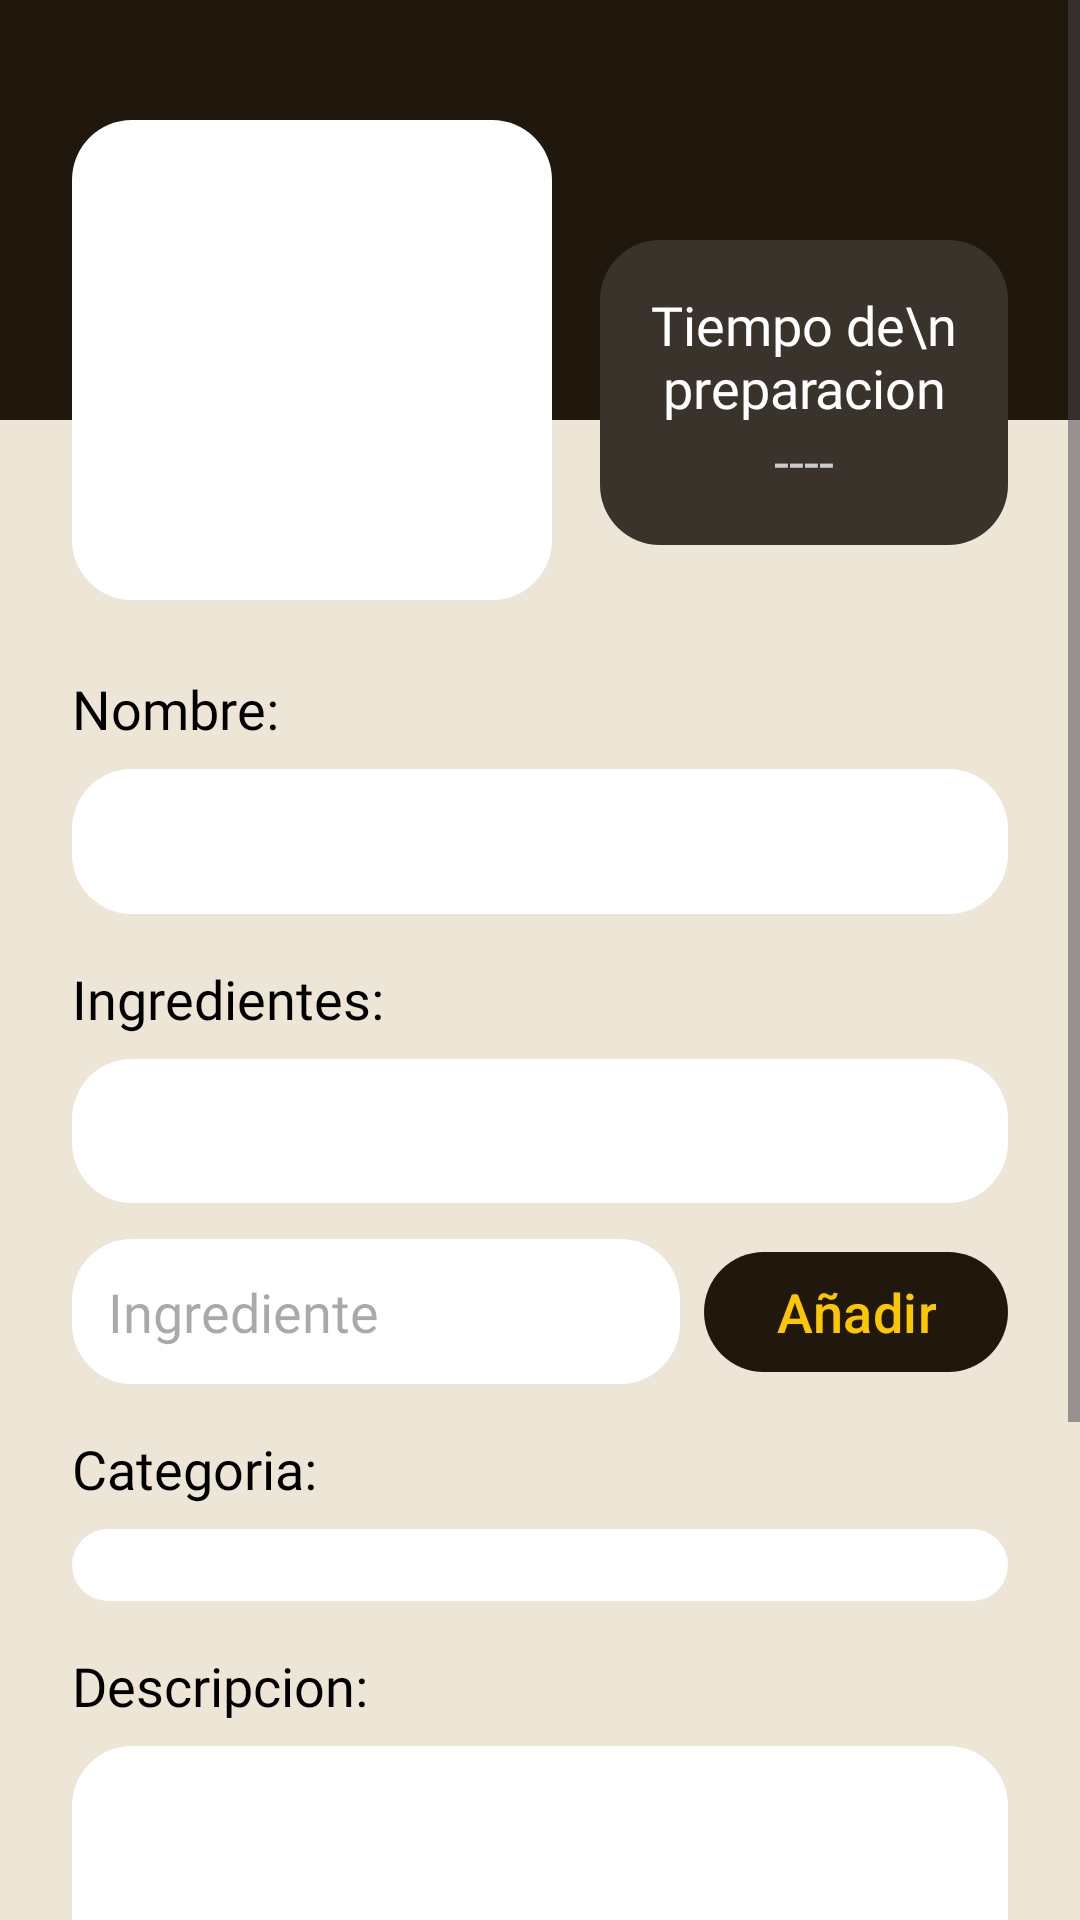

Write the Android layout XML for this screen, with the resource values it uses.
<!-- AndroidManifest.xml: application theme Theme.RefriMancia -->
<!-- res/layout/activity_create_recipe.xml -->
<?xml version="1.0" encoding="utf-8"?>
<ScrollView xmlns:android="http://schemas.android.com/apk/res/android"
    xmlns:app="http://schemas.android.com/apk/res-auto"
    xmlns:tools="http://schemas.android.com/tools"
    style="@style/fondoPantallas"
    android:layout_width="match_parent"
    android:layout_height="match_parent">

    <androidx.constraintlayout.widget.ConstraintLayout
        android:layout_width="match_parent"
        android:layout_height="wrap_content"
        android:paddingBottom="120dp">

        
        <View
            android:id="@+id/headerBackground"
            android:layout_width="match_parent"
            android:layout_height="140dp"
            android:background="@color/marron_oscuro"
            app:layout_constraintTop_toTopOf="parent" />

        
        <FrameLayout
            android:id="@+id/imageContainer"
            android:layout_width="160dp"
            android:layout_height="160dp"
            android:layout_marginStart="24dp"
            android:layout_marginTop="40dp"
            android:background="@drawable/bg_input"
            android:padding="12dp"
            app:layout_constraintStart_toStartOf="parent"
            app:layout_constraintTop_toTopOf="parent">

            
            <com.google.android.material.imageview.ShapeableImageView
                android:id="@+id/recipeImagePlaceholder"
                android:layout_width="match_parent"
                android:layout_height="match_parent"
                android:scaleType="centerCrop"
                android:clickable="true"
                android:focusable="true"
                android:contentDescription="Imagen de la receta"
                app:shapeAppearanceOverlay="@style/RoundedShape" />
        </FrameLayout>

        

        

        <LinearLayout
            android:id="@+id/timeContainer"
            android:layout_width="0dp"
            android:layout_height="wrap_content"
            android:layout_marginStart="16dp"
            android:layout_marginTop="80dp"
            android:layout_marginEnd="24dp"
            android:background="@drawable/bg_input"
            android:backgroundTint="@color/gris_marron"
            android:gravity="center"
            android:orientation="vertical"
            android:padding="16dp"
            app:layout_constraintEnd_toEndOf="parent"
            app:layout_constraintHorizontal_bias="0.0"
            app:layout_constraintStart_toEndOf="@id/imageContainer"
            app:layout_constraintTop_toTopOf="parent">

            <TextView
                style="@style/etiquetas"
                android:layout_width="wrap_content"
                android:layout_height="wrap_content"
                android:text="Tiempo de\npreparacion"
                android:textAlignment="center"
                android:textColor="#FFFFFF"
                tools:layout_editor_absoluteX="238dp"
                tools:layout_editor_absoluteY="100dp" />

            <TextView
                android:id="@+id/tvPrepTimeValue"
                style="@style/etiquetas"
                android:layout_width="wrap_content"
                android:layout_height="wrap_content"
                android:text="----"
                android:textColor="#CCCCCC"
                tools:layout_editor_absoluteX="281dp"
                tools:layout_editor_absoluteY="162dp" />
        </LinearLayout>

        <TextView
            android:id="@+id/labelNombre"
            style="@style/etiquetas"
            android:layout_width="wrap_content"
            android:layout_height="wrap_content"
            android:layout_marginStart="24dp"
            android:layout_marginTop="24dp"
            android:text="Nombre:"
            android:textColor="#000000"
            app:layout_constraintStart_toStartOf="parent"
            app:layout_constraintTop_toBottomOf="@id/imageContainer" />

        <EditText
            android:id="@+id/etRecipeName"
            style="@style/editTexts"
            android:layout_width="0dp"
            android:layout_height="wrap_content"
            android:layout_marginHorizontal="24dp"
            android:layout_marginTop="8dp"
            android:background="@drawable/bg_input"
            android:padding="12dp"
            app:layout_constraintEnd_toEndOf="parent"
            app:layout_constraintStart_toStartOf="parent"
            app:layout_constraintTop_toBottomOf="@id/labelNombre" />

        
        <TextView
            android:id="@+id/labelIngredientes"
            style="@style/etiquetas"
            android:layout_width="wrap_content"
            android:layout_height="wrap_content"
            android:layout_marginStart="24dp"
            android:layout_marginTop="16dp"
            android:text="Ingredientes:"
            android:textColor="#000000"
            app:layout_constraintStart_toStartOf="parent"
            app:layout_constraintTop_toBottomOf="@id/etRecipeName" />

        <LinearLayout
            android:id="@+id/ingredientsList"
            android:layout_width="0dp"
            android:layout_height="wrap_content"
            android:layout_marginHorizontal="24dp"
            android:layout_marginTop="8dp"
            android:background="@drawable/bg_input"
            android:minHeight="48dp"
            android:orientation="vertical"
            android:padding="12dp"
            app:layout_constraintEnd_toEndOf="parent"
            app:layout_constraintStart_toStartOf="parent"
            app:layout_constraintTop_toBottomOf="@id/labelIngredientes">
        </LinearLayout>

        <EditText
            android:id="@+id/etNewIngredient"
            style="@style/editTexts"
            android:layout_width="0dp"
            android:layout_height="wrap_content"
            android:layout_marginStart="24dp"
            android:layout_marginTop="12dp"
            android:layout_marginEnd="8dp"
            android:background="@drawable/bg_input"
            android:hint="Ingrediente"
            android:padding="12dp"
            app:layout_constraintEnd_toStartOf="@id/btnAddIngredient"
            app:layout_constraintStart_toStartOf="parent"
            app:layout_constraintTop_toBottomOf="@id/ingredientsList" />

        <Button
            style="@style/estiloBotones"
            android:id="@+id/btnAddIngredient"
            android:layout_width="wrap_content"
            android:layout_height="wrap_content"
            android:layout_marginEnd="24dp"
            android:text="Añadir"
            android:textAllCaps="false"
            app:layout_constraintBottom_toBottomOf="@id/etNewIngredient"
            app:layout_constraintEnd_toEndOf="parent"
            app:layout_constraintTop_toTopOf="@id/etNewIngredient" />

        
        <TextView
            android:id="@+id/labelCategoria"
            style="@style/etiquetas"
            android:layout_width="wrap_content"
            android:layout_height="wrap_content"
            android:layout_marginStart="24dp"
            android:layout_marginTop="16dp"
            android:text="Categoria:"
            android:textColor="#000000"
            app:layout_constraintStart_toStartOf="parent"
            app:layout_constraintTop_toBottomOf="@id/etNewIngredient" />

        <Spinner
            android:id="@+id/spinnerCategory"
            style="@style/editTexts"
            android:layout_width="0dp"
            android:layout_height="wrap_content"
            android:layout_marginHorizontal="24dp"
            android:layout_marginTop="8dp"
            android:background="@drawable/bg_input"
            android:padding="12dp"
            app:layout_constraintEnd_toEndOf="parent"
            app:layout_constraintStart_toStartOf="parent"
            app:layout_constraintTop_toBottomOf="@id/labelCategoria" />

        
        <TextView
            android:id="@+id/labelDescripcion"
            style="@style/etiquetas"
            android:layout_width="wrap_content"
            android:layout_height="wrap_content"
            android:layout_marginStart="24dp"
            android:layout_marginTop="16dp"
            android:text="Descripcion:"
            android:textColor="#000000"
            app:layout_constraintStart_toStartOf="parent"
            app:layout_constraintTop_toBottomOf="@id/spinnerCategory" />

        <EditText
            android:id="@+id/etRecipeDescription"
            style="@style/editTexts"
            android:layout_width="0dp"
            android:layout_height="wrap_content"
            android:layout_marginHorizontal="24dp"
            android:layout_marginTop="8dp"
            android:background="@drawable/bg_input"
            android:gravity="top"
            android:minLines="3"
            android:padding="12dp"
            app:layout_constraintEnd_toEndOf="parent"
            app:layout_constraintStart_toStartOf="parent"
            app:layout_constraintTop_toBottomOf="@id/labelDescripcion" />

        
        <Button
            style="@style/estiloBotones"
            android:id="@+id/btnCancel"
            android:layout_width="wrap_content"
            android:layout_height="wrap_content"
            android:layout_marginStart="24dp"
            android:layout_marginTop="24dp"
            android:paddingHorizontal="32dp"
            android:text="Cancelar"
            android:textAllCaps="false"
            app:layout_constraintStart_toStartOf="parent"
            app:layout_constraintTop_toBottomOf="@id/etRecipeDescription" />

        <Button
            style="@style/estiloBotones"
            android:id="@+id/btnPublish"
            android:layout_width="wrap_content"
            android:layout_height="wrap_content"
            android:layout_marginEnd="24dp"
            android:layout_marginTop="24dp"
            android:paddingHorizontal="32dp"
            android:text="Publicar"
            android:textAllCaps="false"
            app:layout_constraintEnd_toEndOf="parent"
            app:layout_constraintTop_toBottomOf="@id/etRecipeDescription" />

    </androidx.constraintlayout.widget.ConstraintLayout>
</ScrollView>
<!-- resources referenced by this layout -->
<resources>
  <color name="gris_marron">#39332b</color>
  <color name="marron_oscuro">#21180d</color>
  <!-- drawable bg_input (drawable) -->
  <shape xmlns:android="http://schemas.android.com/apk/res/android">
      <solid android:color="#FFFFFF"/> 
      <corners android:radius="20dp"/>
  </shape>
  <style name="RoundedShape" parent="">
          <item name="cornerFamily">rounded</item>
          <item name="cornerSize">15dp</item>
      </style>
  <style name="editTexts">
          <item name="android:textSize">18sp</item>
          <item name="android:textColor">@color/black</item>
          <item name="android:fontFamily">@font/alexandria</item>
      </style>
  <style name="estiloBotones">
          <item name="android:textColor">@color/amarillo</item>
          <item name="backgroundTint">@color/marron_oscuro</item>
          <item name="android:textSize">18sp</item>
      </style>
  <style name="etiquetas">
          <item name="android:textSize">18sp</item>
          <item name="android:textColor">@color/black</item>
          <item name="android:fontFamily">@font/alexandria_semibold</item>
      </style>
  <style name="fondoPantallas">
          <item name="android:background">@color/beige</item>
      </style>
  <style name="Theme.RefriMancia" parent="Base.Theme.RefriMancia">
          <item name="android:windowSoftInputMode">adjustResize</item>
      </style>
  <color name="black">#FF000000</color>
  <color name="amarillo">#fdc700</color>
  <color name="beige">#ede5d6</color>
  <style name="Base.Theme.RefriMancia" parent="Theme.Material3.DayNight.NoActionBar">
          <item name="colorPrimary">@color/marron_oscuro</item>
          <item name="colorSecondary">@color/amarillo</item>
          
          <item name="android:statusBarColor">@color/marron_oscuro</item>
          <item name="android:windowLightStatusBar">false</item>
      </style>
</resources>
